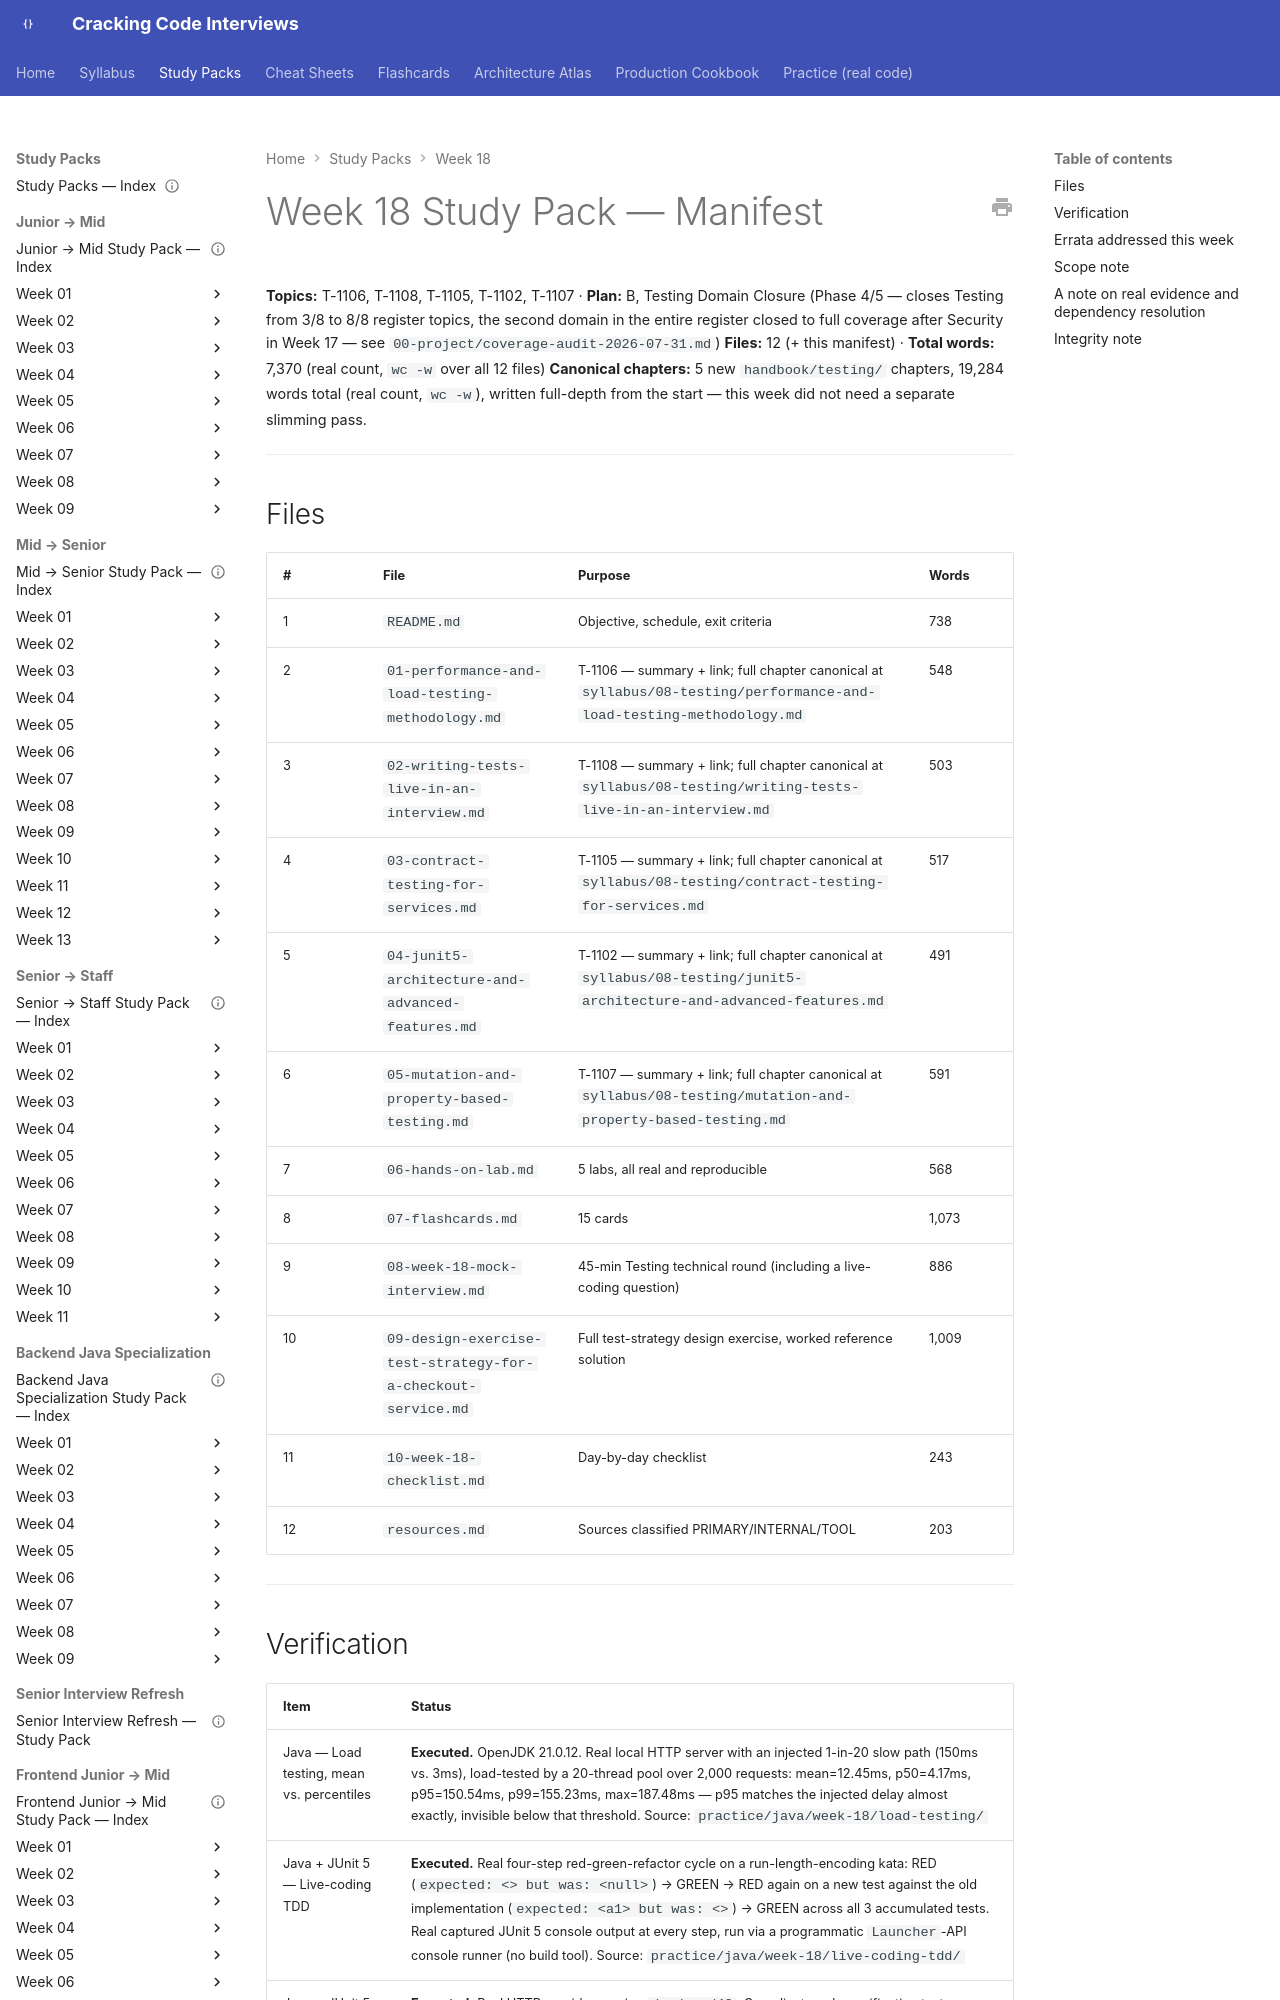

repository: JuanMelendres/cracking-code-interviews · page: study-packs/week-18/MANIFEST/index.html · generator: mkdocs

---
title: "Week 18 Study Pack — Manifest"
week: 18
plan: B
last_reviewed: 2026-08-02
---

# Week 18 Study Pack — Manifest

**Topics:** T-1106, T-1108, T-1105, T-1102, T-1107 · **Plan:** B, Testing Domain Closure (Phase 4/5 — closes Testing from 3/8 to 8/8 register topics, the second domain in the entire register closed to full coverage after Security in Week 17 — see `00-project/coverage-audit-2026-07-31.md`)
**Files:** 12 (+ this manifest) · **Total words:** 7,370 (real count, `wc -w` over all 12 files)
**Canonical chapters:** 5 new `handbook/testing/` chapters, 19,284 words total (real count, `wc -w`), written full-depth from the start — this week did not need a separate slimming pass.

---

## Files

| # | File | Purpose | Words |
|---|---|---|---|
| 1 | `README.md` | Objective, schedule, exit criteria | 738 |
| 2 | `01-performance-and-load-testing-methodology.md` | T-1106 — summary + link; full chapter canonical at `syllabus/08-testing/performance-and-load-testing-methodology.md` | 548 |
| 3 | `02-writing-tests-live-in-an-interview.md` | T-1108 — summary + link; full chapter canonical at `syllabus/08-testing/writing-tests-live-in-an-interview.md` | 503 |
| 4 | `03-contract-testing-for-services.md` | T-1105 — summary + link; full chapter canonical at `syllabus/08-testing/contract-testing-for-services.md` | 517 |
| 5 | `04-junit5-architecture-and-advanced-features.md` | T-1102 — summary + link; full chapter canonical at `syllabus/08-testing/junit5-architecture-and-advanced-features.md` | 491 |
| 6 | `05-mutation-and-property-based-testing.md` | T-1107 — summary + link; full chapter canonical at `syllabus/08-testing/mutation-and-property-based-testing.md` | 591 |
| 7 | `06-hands-on-lab.md` | 5 labs, all real and reproducible | 568 |
| 8 | `07-flashcards.md` | 15 cards | 1,073 |
| 9 | `08-week-18-mock-interview.md` | 45-min Testing technical round (including a live-coding question) | 886 |
| 10 | `09-design-exercise-test-strategy-for-a-checkout-service.md` | Full test-strategy design exercise, worked reference solution | 1,009 |
| 11 | `10-week-18-checklist.md` | Day-by-day checklist | 243 |
| 12 | `resources.md` | Sources classified PRIMARY/INTERNAL/TOOL | 203 |

---
